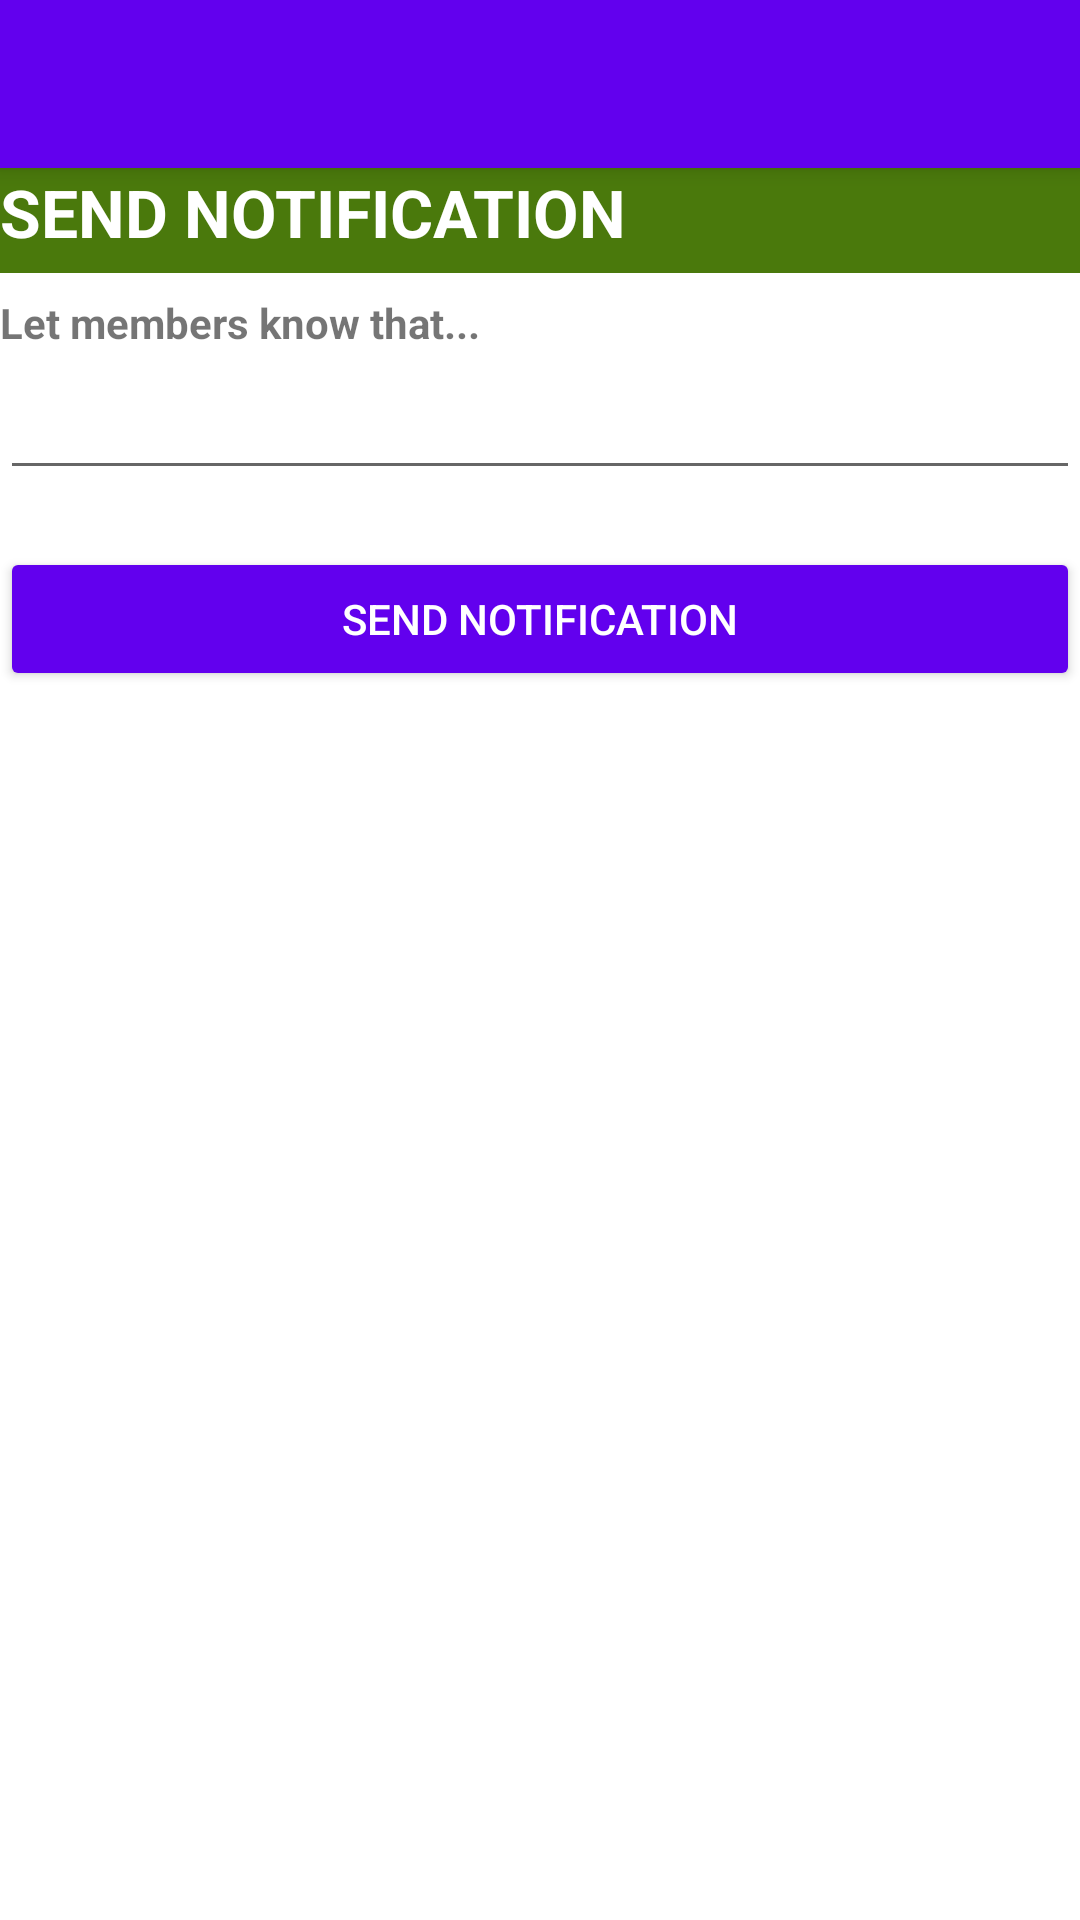

Produce the Android XML layout that renders to this screen, including the resource entries it uses.
<!-- AndroidManifest.xml: fallback theme Theme.MaterialComponents.DayNight.NoActionBar -->
<!-- res/layout/activity_send_notifications.xml -->
<?xml version="1.0" encoding="utf-8"?>
<LinearLayout xmlns:android="http://schemas.android.com/apk/res/android"
    xmlns:app="http://schemas.android.com/apk/res-auto"
    xmlns:tools="http://schemas.android.com/tools"
    android:id="@+id/activity_send_notifications"
    android:layout_width="match_parent"
    android:layout_height="match_parent"
    android:keepScreenOn="false"
    android:orientation="vertical"
    tools:context="com.example.pbkou.smarthouse.HouseSettings.ViewAllBeacons">

    <android.support.v7.widget.Toolbar xmlns:app="http://schemas.android.com/apk/res-auto"
        android:id="@+id/my_toolbar"
        android:layout_width="match_parent"
        android:layout_height="?attr/actionBarSize"
        android:background="?attr/colorPrimary"
        android:elevation="4dp"
        android:theme="@style/ThemeOverlay.AppCompat.ActionBar"
        app:popupTheme="@style/ThemeOverlay.AppCompat.Light" />

    <TextView

        android:id="@+id/textView"
        android:layout_width="match_parent"
        android:layout_height="35dp"
        android:background="#4a790c"
        android:textColor="#fff"
        android:textStyle="bold"
        android:text="@string/send_notification"
        android:textAppearance="@android:style/TextAppearance.Large" />
    <TextView
        android:id="@+id/not_body_text"
        android:layout_width="match_parent"
        android:layout_height="wrap_content"
        android:layout_marginTop="7dp"
        android:textStyle="bold"
        android:text="@string/let_members_know_that" />
    <EditText
        android:id="@+id/not_body"
        android:layout_width="match_parent"
        android:layout_height="wrap_content"
        android:layout_marginBottom="7dp"
        android:layout_marginTop="5dp"
        android:contentDescription="Notification:"
        android:ems="10"
        android:inputType="textPersonName" />

    <Button style="@style/Widget.AppCompat.Button.Colored"
        android:text="Send Notification"
        android:id="@+id/btn_send_not"
        android:layout_width="match_parent"
        android:layout_height="wrap_content"
        android:layout_marginTop="12dp" />
</LinearLayout>
<!-- resources referenced by this layout -->
<resources>
  <string name="let_members_know_that">Let members know that...</string>
  <string name="send_notification">SEND NOTIFICATION</string>
</resources>
